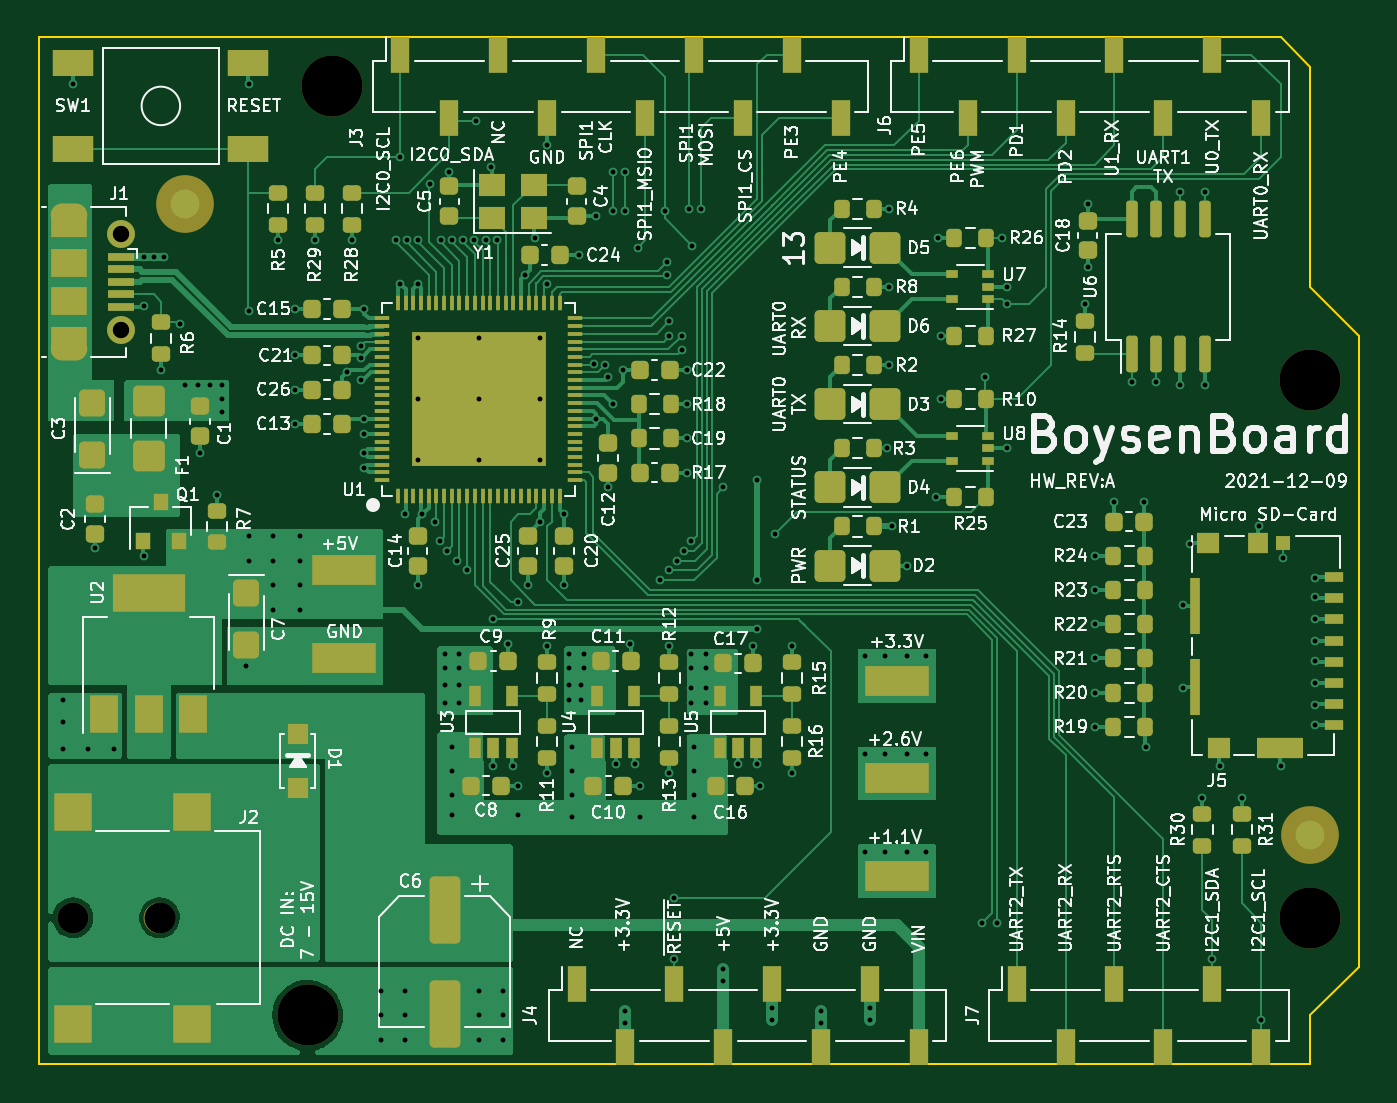
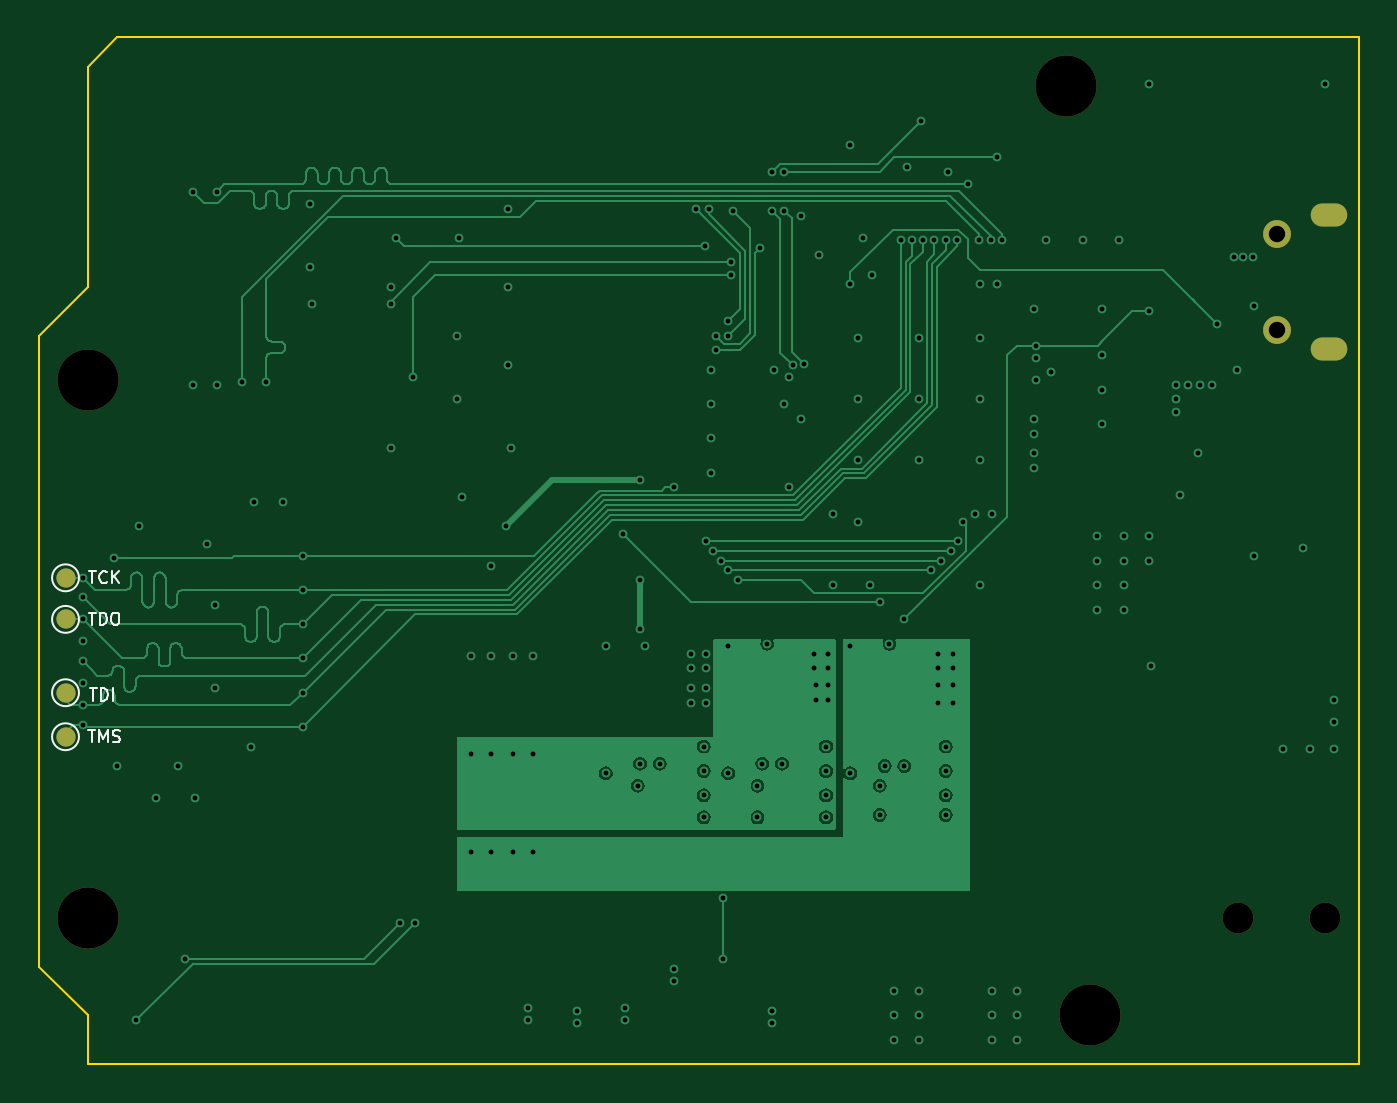
Circuit board: 13 layer files. Board 68.6 x 53.3 mm.
- bottom_copper: boysenboard-B_Cu.gbr (78037 bytes)
- bottom_mask: boysenboard-B_Mask.gbr (1121 bytes)
- paste: boysenboard-B_Paste.gbr (454 bytes)
- bottom_silk: boysenboard-B_Silkscreen.gbr (3557 bytes)
- outline: boysenboard-Edge_Cuts.gbr (930 bytes)
- top_copper: boysenboard-F_Cu.gbr (82655 bytes)
- top_mask: boysenboard-F_Mask.gbr (13757 bytes)
- paste: boysenboard-F_Paste.gbr (14961 bytes)
- top_silk: boysenboard-F_Silkscreen.gbr (149980 bytes)
- inner_copper: boysenboard-In1_Cu.gbr (189804 bytes)
- inner_copper: boysenboard-In2_Cu.gbr (229780 bytes)
- drill: boysenboard-NPTH.drl (470 bytes)
- drill: boysenboard-PTH.drl (4137 bytes)

=== bottom_copper: boysenboard-B_Cu.gbr (78037 bytes, source omitted) ===
=== bottom_mask: boysenboard-B_Mask.gbr ===
%TF.GenerationSoftware,KiCad,Pcbnew,6.0.0*%
%TF.CreationDate,2022-01-02T09:26:31-06:00*%
%TF.ProjectId,boysenboard,626f7973-656e-4626-9f61-72642e6b6963,rev?*%
%TF.SameCoordinates,Original*%
%TF.FileFunction,Soldermask,Bot*%
%TF.FilePolarity,Negative*%
%FSLAX46Y46*%
G04 Gerber Fmt 4.6, Leading zero omitted, Abs format (unit mm)*
G04 Created by KiCad (PCBNEW 6.0.0) date 2022-01-02 09:26:31*
%MOMM*%
%LPD*%
G01*
G04 APERTURE LIST*
%ADD10C,3.175000*%
%ADD11C,1.600000*%
%ADD12C,1.450000*%
%ADD13O,1.900000X1.200000*%
%ADD14C,1.000000*%
G04 APERTURE END LIST*
D10*
%TO.C,H2*%
X154940000Y-53340000D03*
%TD*%
%TO.C,H3*%
X104140000Y-38100000D03*
%TD*%
%TO.C,H4*%
X154940000Y-81280000D03*
%TD*%
D11*
%TO.C,J2*%
X90678000Y-81280000D03*
X95178000Y-81280000D03*
%TD*%
D10*
%TO.C,H1*%
X102870000Y-86360000D03*
%TD*%
D12*
%TO.C,J1*%
X93156500Y-50760000D03*
D13*
X90456500Y-51760000D03*
D12*
X93156500Y-45760000D03*
D13*
X90456500Y-44760000D03*
%TD*%
D14*
%TO.C,TP6*%
X156083000Y-71882000D03*
%TD*%
%TO.C,TP7*%
X156083000Y-69596000D03*
%TD*%
%TO.C,TP8*%
X156083000Y-65786000D03*
%TD*%
%TO.C,TP9*%
X156083000Y-63627000D03*
%TD*%
M02*

=== paste: boysenboard-B_Paste.gbr ===
%TF.GenerationSoftware,KiCad,Pcbnew,6.0.0*%
%TF.CreationDate,2022-01-02T09:26:30-06:00*%
%TF.ProjectId,boysenboard,626f7973-656e-4626-9f61-72642e6b6963,rev?*%
%TF.SameCoordinates,Original*%
%TF.FileFunction,Paste,Bot*%
%TF.FilePolarity,Positive*%
%FSLAX46Y46*%
G04 Gerber Fmt 4.6, Leading zero omitted, Abs format (unit mm)*
G04 Created by KiCad (PCBNEW 6.0.0) date 2022-01-02 09:26:30*
%MOMM*%
%LPD*%
G01*
G04 APERTURE LIST*
G04 APERTURE END LIST*
M02*

=== bottom_silk: boysenboard-B_Silkscreen.gbr ===
%TF.GenerationSoftware,KiCad,Pcbnew,6.0.0*%
%TF.CreationDate,2022-01-02T09:26:30-06:00*%
%TF.ProjectId,boysenboard,626f7973-656e-4626-9f61-72642e6b6963,rev?*%
%TF.SameCoordinates,Original*%
%TF.FileFunction,Legend,Bot*%
%TF.FilePolarity,Positive*%
%FSLAX46Y46*%
G04 Gerber Fmt 4.6, Leading zero omitted, Abs format (unit mm)*
G04 Created by KiCad (PCBNEW 6.0.0) date 2022-01-02 09:26:30*
%MOMM*%
%LPD*%
G01*
G04 APERTURE LIST*
%ADD10C,0.127000*%
%ADD11C,0.120000*%
G04 APERTURE END LIST*
D10*
X154867428Y-63279261D02*
X154504571Y-63279261D01*
X154686000Y-63914261D02*
X154686000Y-63279261D01*
X153930047Y-63853785D02*
X153960285Y-63884023D01*
X154051000Y-63914261D01*
X154111476Y-63914261D01*
X154202190Y-63884023D01*
X154262666Y-63823547D01*
X154292904Y-63763071D01*
X154323142Y-63642119D01*
X154323142Y-63551404D01*
X154292904Y-63430452D01*
X154262666Y-63369976D01*
X154202190Y-63309500D01*
X154111476Y-63279261D01*
X154051000Y-63279261D01*
X153960285Y-63309500D01*
X153930047Y-63339738D01*
X153657904Y-63914261D02*
X153657904Y-63279261D01*
X153295047Y-63914261D02*
X153567190Y-63551404D01*
X153295047Y-63279261D02*
X153657904Y-63642119D01*
X154882547Y-65438261D02*
X154519690Y-65438261D01*
X154701119Y-66073261D02*
X154701119Y-65438261D01*
X154308023Y-66073261D02*
X154308023Y-65438261D01*
X154156833Y-65438261D01*
X154066119Y-65468500D01*
X154005642Y-65528976D01*
X153975404Y-65589452D01*
X153945166Y-65710404D01*
X153945166Y-65801119D01*
X153975404Y-65922071D01*
X154005642Y-65982547D01*
X154066119Y-66043023D01*
X154156833Y-66073261D01*
X154308023Y-66073261D01*
X153552071Y-65438261D02*
X153431119Y-65438261D01*
X153370642Y-65468500D01*
X153310166Y-65528976D01*
X153279928Y-65649928D01*
X153279928Y-65861595D01*
X153310166Y-65982547D01*
X153370642Y-66043023D01*
X153431119Y-66073261D01*
X153552071Y-66073261D01*
X153612547Y-66043023D01*
X153673023Y-65982547D01*
X153703261Y-65861595D01*
X153703261Y-65649928D01*
X153673023Y-65528976D01*
X153612547Y-65468500D01*
X153552071Y-65438261D01*
X154828119Y-69375261D02*
X154465261Y-69375261D01*
X154646690Y-70010261D02*
X154646690Y-69375261D01*
X154253595Y-70010261D02*
X154253595Y-69375261D01*
X154102404Y-69375261D01*
X154011690Y-69405500D01*
X153951214Y-69465976D01*
X153920976Y-69526452D01*
X153890738Y-69647404D01*
X153890738Y-69738119D01*
X153920976Y-69859071D01*
X153951214Y-69919547D01*
X154011690Y-69980023D01*
X154102404Y-70010261D01*
X154253595Y-70010261D01*
X153618595Y-70010261D02*
X153618595Y-69375261D01*
X154897666Y-71534261D02*
X154534809Y-71534261D01*
X154716238Y-72169261D02*
X154716238Y-71534261D01*
X154323142Y-72169261D02*
X154323142Y-71534261D01*
X154111476Y-71987833D01*
X153899809Y-71534261D01*
X153899809Y-72169261D01*
X153627666Y-72139023D02*
X153536952Y-72169261D01*
X153385761Y-72169261D01*
X153325285Y-72139023D01*
X153295047Y-72108785D01*
X153264809Y-72048309D01*
X153264809Y-71987833D01*
X153295047Y-71927357D01*
X153325285Y-71897119D01*
X153385761Y-71866880D01*
X153506714Y-71836642D01*
X153567190Y-71806404D01*
X153597428Y-71776166D01*
X153627666Y-71715690D01*
X153627666Y-71655214D01*
X153597428Y-71594738D01*
X153567190Y-71564500D01*
X153506714Y-71534261D01*
X153355523Y-71534261D01*
X153264809Y-71564500D01*
D11*
%TO.C,TP6*%
X156783000Y-71882000D02*
G75*
G03*
X156783000Y-71882000I-700000J0D01*
G01*
%TO.C,TP7*%
X156783000Y-69596000D02*
G75*
G03*
X156783000Y-69596000I-700000J0D01*
G01*
%TO.C,TP8*%
X156783000Y-65786000D02*
G75*
G03*
X156783000Y-65786000I-700000J0D01*
G01*
%TO.C,TP9*%
X156783000Y-63627000D02*
G75*
G03*
X156783000Y-63627000I-700000J0D01*
G01*
%TD*%
M02*

=== outline: boysenboard-Edge_Cuts.gbr ===
%TF.GenerationSoftware,KiCad,Pcbnew,6.0.0*%
%TF.CreationDate,2022-01-02T09:26:31-06:00*%
%TF.ProjectId,boysenboard,626f7973-656e-4626-9f61-72642e6b6963,rev?*%
%TF.SameCoordinates,Original*%
%TF.FileFunction,Profile,NP*%
%FSLAX46Y46*%
G04 Gerber Fmt 4.6, Leading zero omitted, Abs format (unit mm)*
G04 Created by KiCad (PCBNEW 6.0.0) date 2022-01-02 09:26:31*
%MOMM*%
%LPD*%
G01*
G04 APERTURE LIST*
%TA.AperFunction,Profile*%
%ADD10C,0.127000*%
%TD*%
G04 APERTURE END LIST*
D10*
X154940000Y-88900000D02*
X88900000Y-88900000D01*
X153416000Y-35560000D02*
X154940000Y-37084000D01*
X88900000Y-35560000D02*
X153416000Y-35560000D01*
X154940000Y-86360000D02*
X154940000Y-88900000D01*
X88900000Y-88900000D02*
X88900000Y-35560000D01*
X157480000Y-83820000D02*
X154940000Y-86360000D01*
X154940000Y-48514000D02*
X157480000Y-51054000D01*
X154940000Y-37084000D02*
X154940000Y-48514000D01*
X157480000Y-51054000D02*
X157480000Y-83820000D01*
M02*

=== top_copper: boysenboard-F_Cu.gbr (82655 bytes, source omitted) ===
=== top_mask: boysenboard-F_Mask.gbr (13757 bytes, source omitted) ===
=== paste: boysenboard-F_Paste.gbr (14961 bytes, source omitted) ===
=== top_silk: boysenboard-F_Silkscreen.gbr (149980 bytes, source omitted) ===
=== inner_copper: boysenboard-In1_Cu.gbr (189804 bytes, source omitted) ===
=== inner_copper: boysenboard-In2_Cu.gbr (229780 bytes, source omitted) ===
=== drill: boysenboard-NPTH.drl ===
M48
; DRILL file {KiCad 6.0.0} date Sun 02 Jan 2022 09:26:34 AM CST
; FORMAT={-:-/ absolute / inch / decimal}
; #@! TF.CreationDate,2022-01-02T09:26:34-06:00
; #@! TF.GenerationSoftware,Kicad,Pcbnew,6.0.0
; #@! TF.FileFunction,NonPlated,1,4,NPTH
FMAT,2
INCH
; #@! TA.AperFunction,NonPlated,NPTH,ComponentDrill
T1C0.0630
; #@! TA.AperFunction,NonPlated,NPTH,ComponentDrill
T2C0.1250
%
G90
G05
T1
X3.57Y-3.2
X3.7472Y-3.2
T2
X4.05Y-3.4
X4.1Y-1.5
X6.1Y-2.1
X6.1Y-3.2
T0
M30

=== drill: boysenboard-PTH.drl ===
M48
; DRILL file {KiCad 6.0.0} date Sun 02 Jan 2022 09:26:34 AM CST
; FORMAT={-:-/ absolute / inch / decimal}
; #@! TF.CreationDate,2022-01-02T09:26:34-06:00
; #@! TF.GenerationSoftware,Kicad,Pcbnew,6.0.0
; #@! TF.FileFunction,Plated,1,4,PTH
FMAT,2
INCH
; #@! TA.AperFunction,Plated,PTH,ViaDrill
T1C0.0100
; #@! TA.AperFunction,Plated,PTH,ComponentDrill
T2C0.0236
; #@! TA.AperFunction,Plated,PTH,ComponentDrill
T3C0.0335
%
G90
G05
T1
X3.55Y-2.755
X3.55Y-2.8
X3.55Y-2.855
X3.57Y-1.495
X3.6Y-2.855
X3.615Y-2.445
X3.655Y-2.855
X3.715Y-1.95
X3.715Y-2.46
X3.7162Y-1.8488
X3.7362Y-1.8488
X3.75Y-2.08
X3.7562Y-1.8488
X3.79Y-1.985
X3.8Y-2.11
X3.825Y-2.11
X3.83Y-2.25
X3.85Y-2.11
X3.865Y-2.335
X3.875Y-2.11
X3.875Y-2.14
X3.875Y-2.165
X3.925Y-2.685
X3.93Y-1.495
X3.93Y-1.96
X3.93Y-2.42
X3.93Y-2.47
X3.98Y-2.42
X3.98Y-2.47
X3.98Y-2.52
X3.98Y-2.57
X3.99Y-1.815
X4.025Y-1.955
X4.025Y-2.05
X4.025Y-2.12
X4.025Y-2.19
X4.035Y-2.42
X4.035Y-2.47
X4.035Y-2.52
X4.035Y-2.57
X4.065Y-1.815
X4.13Y-2.085
X4.14Y-1.815
X4.16Y-2.03
X4.16Y-2.055
X4.16Y-2.101
X4.165Y-1.955
X4.165Y-2.18
X4.165Y-2.21
X4.165Y-2.25
X4.165Y-2.28
X4.2Y-3.35
X4.2Y-3.4
X4.2Y-3.45
X4.23Y-1.815
X4.24Y-1.645
X4.24Y-1.905
X4.25Y-2.375
X4.25Y-3.35
X4.25Y-3.4
X4.25Y-3.45
X4.2531Y-1.815
X4.275Y-1.905
X4.275Y-2.015
X4.275Y-2.14
X4.275Y-2.265
X4.275Y-2.52
X4.2761Y-1.815
X4.285Y-2.375
X4.3Y-1.7
X4.31Y-2.39
X4.32Y-2.43
X4.3221Y-1.815
X4.33Y-2.66
X4.33Y-2.69
X4.33Y-2.725
X4.33Y-2.76
X4.335Y-2.45
X4.34Y-1.675
X4.345Y-2.85
X4.345Y-2.9
X4.345Y-2.95
X4.345Y-2.99
X4.3451Y-1.815
X4.355Y-2.47
X4.36Y-2.66
X4.36Y-2.69
X4.36Y-2.725
X4.36Y-2.76
X4.3681Y-1.815
X4.3756Y-2.49
X4.3911Y-1.815
X4.395Y-1.57
X4.4Y-2.015
X4.4Y-2.14
X4.4Y-2.265
X4.4Y-3.35
X4.4Y-3.4
X4.4Y-3.45
X4.4141Y-1.815
X4.425Y-1.665
X4.43Y-2.59
X4.43Y-2.89
X4.4371Y-1.815
X4.45Y-3.35
X4.45Y-3.4
X4.45Y-3.45
X4.46Y-2.64
X4.47Y-2.89
X4.48Y-2.5535
X4.48Y-2.93
X4.48Y-2.99
X4.495Y-1.885
X4.5Y-2.52
X4.515Y-1.81
X4.525Y-2.015
X4.525Y-2.14
X4.525Y-2.265
X4.525Y-2.39
X4.54Y-1.62
X4.54Y-1.905
X4.54Y-2.645
X4.54Y-2.905
X4.575Y-2.375
X4.575Y-2.52
X4.585Y-2.66
X4.585Y-2.69
X4.585Y-2.725
X4.585Y-2.755
X4.59Y-2.85
X4.59Y-2.9
X4.59Y-2.95
X4.59Y-2.995
X4.605Y-1.845
X4.61Y-2.725
X4.61Y-2.755
X4.615Y-2.66
X4.615Y-2.69
X4.635Y-2.0684
X4.64Y-1.765
X4.64Y-2.18
X4.6579Y-2.0702
X4.665Y-2.095
X4.665Y-2.32
X4.675Y-1.675
X4.675Y-1.755
X4.675Y-2.15
X4.68Y-2.885
X4.6959Y-2.0809
X4.7Y-1.675
X4.7Y-1.755
X4.7Y-3.39
X4.7Y-3.415
X4.71Y-2.64
X4.72Y-2.885
X4.725Y-1.83
X4.73Y-2.93
X4.73Y-2.995
X4.77Y-2.51
X4.78Y-1.755
X4.785Y-1.86
X4.785Y-1.885
X4.79Y-1.98
X4.79Y-2.01
X4.79Y-2.49
X4.79Y-2.645
X4.79Y-2.905
X4.8Y-3.16
X4.8Y-3.285
X4.805Y-2.47
X4.815Y-2.01
X4.815Y-2.04
X4.82Y-2.45
X4.825Y-2.08
X4.825Y-2.15
X4.825Y-2.22
X4.825Y-2.29
X4.83Y-1.75
X4.835Y-2.43
X4.835Y-2.66
X4.835Y-2.69
X4.835Y-2.73
X4.835Y-2.76
X4.8365Y-1.8265
X4.84Y-2.85
X4.84Y-2.9
X4.84Y-2.95
X4.84Y-2.995
X4.855Y-1.75
X4.865Y-2.66
X4.865Y-2.69
X4.865Y-2.73
X4.865Y-2.76
X4.9Y-2.32
X4.9Y-3.305
X4.9Y-3.33
X4.93Y-2.885
X4.96Y-2.645
X4.97Y-2.305
X4.97Y-2.51
X4.97Y-2.61
X4.97Y-2.885
X4.975Y-2.93
X5.0Y-3.385
X5.0Y-3.41
X5.005Y-2.415
X5.04Y-2.645
X5.04Y-2.905
X5.1Y-3.39
X5.1Y-3.415
X5.19Y-2.665
X5.19Y-2.865
X5.19Y-3.065
X5.2Y-3.385
X5.2Y-3.41
X5.23Y-2.665
X5.23Y-2.865
X5.23Y-3.065
X5.235Y-2.24
X5.24Y-1.75
X5.24Y-1.91
X5.24Y-2.07
X5.245Y-2.4
X5.275Y-2.48
X5.275Y-2.665
X5.275Y-2.865
X5.275Y-3.065
X5.315Y-2.665
X5.315Y-2.865
X5.315Y-3.065
X5.335Y-2.34
X5.34Y-1.81
X5.345Y-2.01
X5.345Y-2.14
X5.43Y-3.21
X5.435Y-2.095
X5.46Y-3.21
X5.47Y-1.81
X5.48Y-1.91
X5.48Y-1.945
X5.48Y-2.24
X5.64Y-1.945
X5.645Y-1.74
X5.645Y-1.87
X5.66Y-2.46
X5.66Y-2.53
X5.66Y-2.6
X5.66Y-2.67
X5.66Y-2.74
X5.66Y-2.81
X5.7Y-2.35
X5.735Y-2.105
X5.76Y-2.35
X5.765Y-2.85
X5.785Y-2.105
X5.835Y-1.715
X5.835Y-2.11
X5.84Y-2.56
X5.84Y-2.73
X5.855Y-2.435
X5.88Y-2.955
X5.885Y-1.715
X5.885Y-2.11
X5.9Y-3.285
X5.915Y-2.89
X5.96Y-2.955
X5.995Y-2.4
X6.0Y-3.41
X6.04Y-2.89
X6.045Y-2.465
X6.11Y-2.505
X6.11Y-2.545
X6.11Y-2.59
X6.11Y-2.635
X6.11Y-2.675
X6.11Y-2.72
X6.11Y-2.765
X6.11Y-2.805
T3
X3.6676Y-1.8016
X3.6676Y-1.9984
T2
G00X3.5475Y-1.7622
M15
G01X3.5751Y-1.7622
M16
G05
G00X3.5751Y-2.0378
M15
G01X3.5475Y-2.0378
M16
G05
T0
M30

